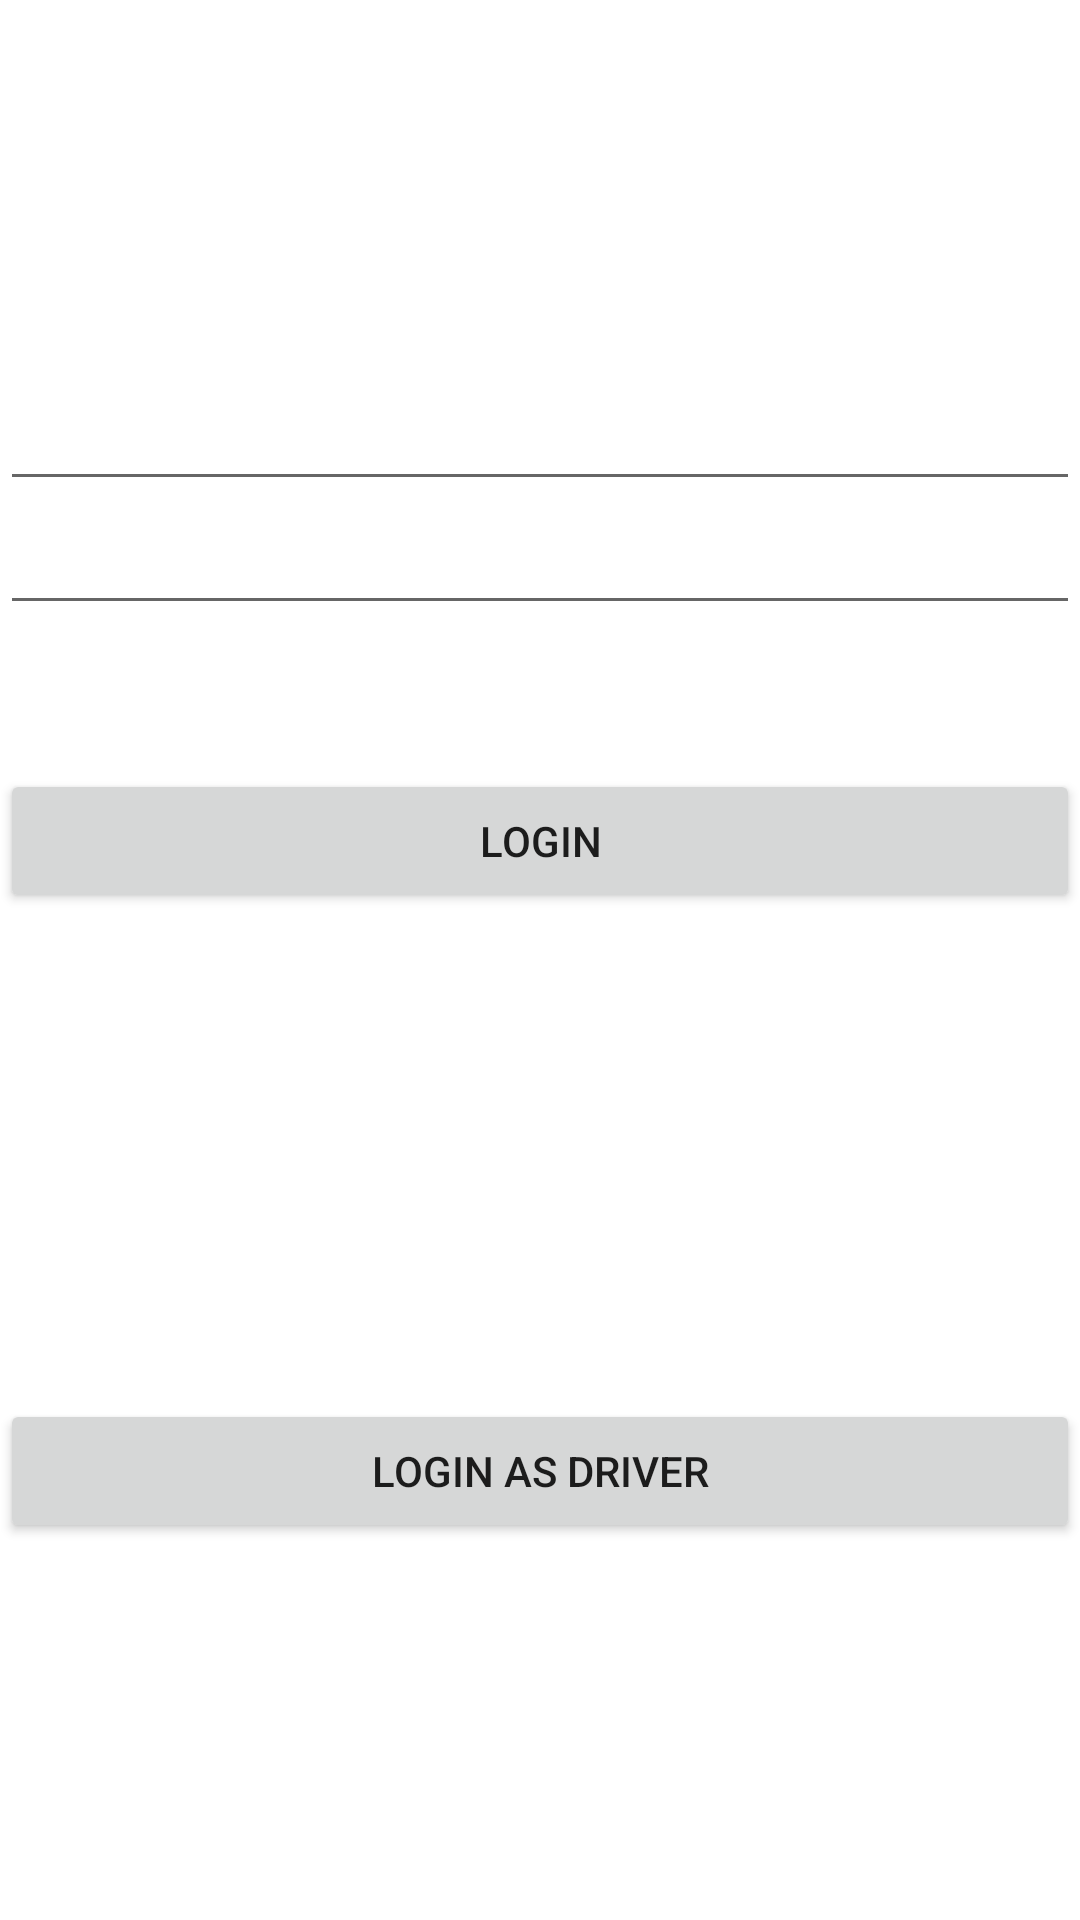

Layout XML and referenced resources for this Android screen:
<!-- AndroidManifest.xml: application theme AppTheme -->
<!-- res/layout/activity_login.xml -->
<?xml version="1.0" encoding="utf-8"?>
<LinearLayout xmlns:android="http://schemas.android.com/apk/res/android"
    android:orientation="vertical" android:layout_width="match_parent"
    android:layout_height="match_parent" android:gravity="center"
    >



    <EditText
        android:layout_width="match_parent"
        android:layout_height="wrap_content"
        android:inputType="textPassword"
        android:ems="10"
        android:id="@+id/editText2"
        android:layout_alignParentStart="true" />

    <EditText
        android:layout_width="match_parent"
        android:layout_height="wrap_content"
        android:inputType="textEmailAddress"
        android:ems="10"
        android:layout_marginBottom="48dp"
        android:id="@+id/editText3"
        android:layout_above="@+id/editText2"
        android:layout_centerHorizontal="true" />

    <Button
        android:text="Login"
        android:layout_width="match_parent"
        android:layout_height="wrap_content"
        android:id="@+id/button2"
        android:layout_marginBottom="162dp" />

    <Button
        android:text="Login as driver"
        android:layout_width="match_parent"
        android:layout_height="wrap_content"
        android:id="@+id/button5" />


</LinearLayout>
<!-- resources referenced by this layout -->
<resources>

</resources>
